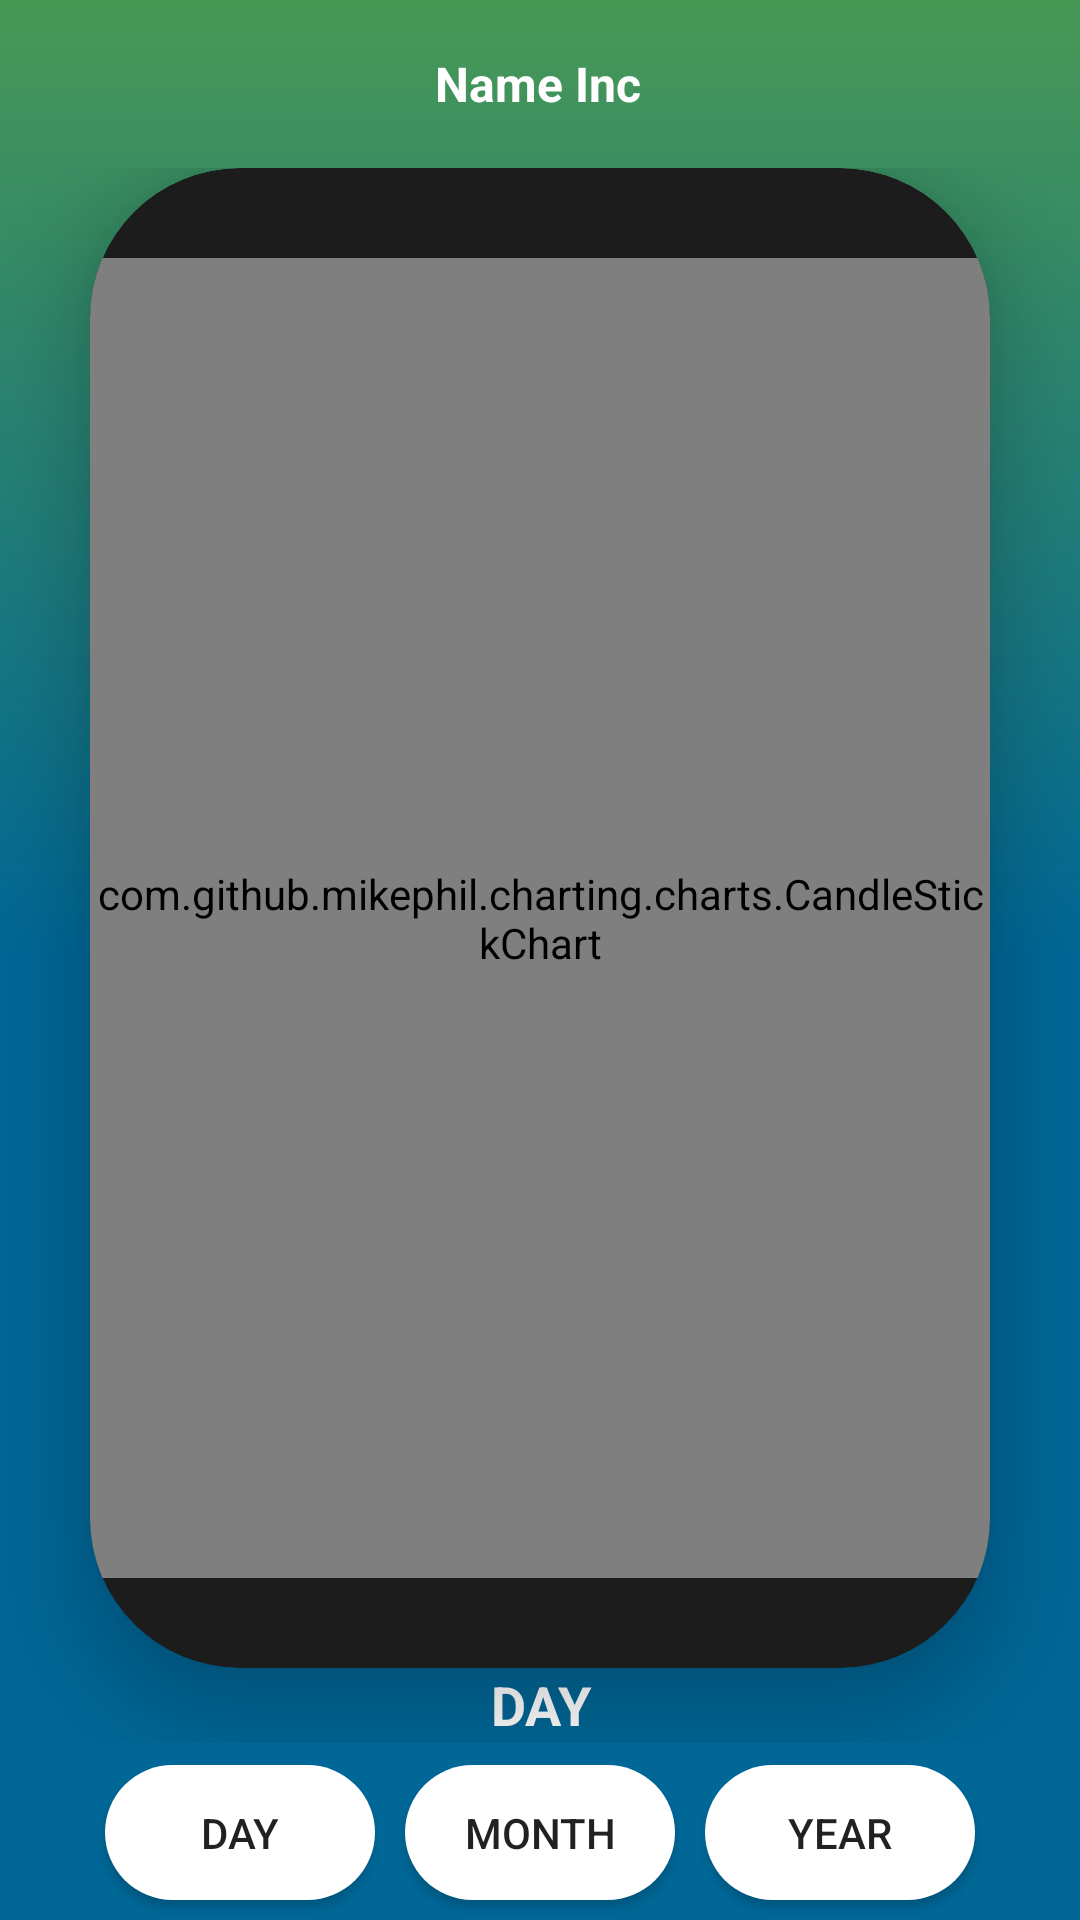

Layout XML and referenced resources for this Android screen:
<!-- AndroidManifest.xml: application theme Theme.AppCompat.Light.NoActionBar -->
<!-- res/layout/fragment_graph.xml -->
<?xml version="1.0" encoding="utf-8"?>
<LinearLayout xmlns:android="http://schemas.android.com/apk/res/android"
    xmlns:tools="http://schemas.android.com/tools"
    android:layout_width="match_parent"
    xmlns:card_view="http://schemas.android.com/apk/res-auto"
    android:orientation="vertical"
    android:weightSum="9"
    android:layout_height="match_parent"
    android:background="@drawable/background_bg"
    tools:context=".GraphFragment">

    <androidx.appcompat.widget.Toolbar
        android:id="@+id/toolbar_graf"
        android:layout_width="match_parent"
        android:layout_height="?attr/actionBarSize"
        android:theme="@style/ToolBar">
        <TextView
            android:id="@+id/name_inc_graf"
            android:layout_width="match_parent"
            android:layout_height="wrap_content"
            android:layout_marginEnd="17dp"
            android:gravity="center"
            android:text="Name Inc"
            android:textStyle="bold"
            android:textColor="@color/colorWhite"
            android:textSize="16dp" />
    </androidx.appcompat.widget.Toolbar>

    <LinearLayout
        android:layout_width="match_parent"
        android:layout_height="525dp"
        android:orientation="vertical">

        <androidx.cardview.widget.CardView
            android:id="@+id/card_view_graph"
            android:backgroundTint="#1c1c1c"
            android:layout_width="300dp"
            android:layout_height="500dp"
            android:layout_gravity="center"
            card_view:cardCornerRadius="50dp"
            card_view:cardElevation="15dp" >

            <com.github.mikephil.charting.charts.CandleStickChart
                android:background="#1c1c1c"
                android:layout_width="match_parent"
                android:layout_height="match_parent"
                android:layout_marginTop="30dp"
                android:layout_marginBottom="30dp"
                android:id="@+id/graph" />
        </androidx.cardview.widget.CardView>
        <TextView
            android:id="@+id/tv_dmy"
            android:layout_width="match_parent"
            android:layout_height="wrap_content"
            android:text="DAY"
            android:textColor="@android:color/white"
            android:gravity="center"
            android:textStyle="bold"
            android:textSize="18sp"/>
    </LinearLayout>

    <LinearLayout
        android:layout_gravity="center"
        android:layout_width="320dp"
        android:layout_height="60dp"

        android:orientation="horizontal">

        <Button
            android:id="@+id/btn_day"
            android:layout_width="90dp"
            android:layout_height="45dp"
            android:background="@drawable/round_corners"
            android:gravity="center"
            android:layout_gravity="center"
            android:layout_marginStart="15dp"
            android:text="@string/tx_day"
            android:elevation="15dp"
            android:textSize="14sp" />
        <Button
            android:id="@+id/btn_month"
            android:layout_width="90dp"
            android:layout_height="45dp"
            android:background="@drawable/round_corners"
            android:layout_gravity="center"
            android:gravity="center"
            android:layout_marginStart="10dp"
            android:text="@string/tx_month"
            android:elevation="15dp"
            android:textSize="14sp" />
        <Button
            android:id="@+id/btn_year"
            android:layout_width="90dp"
            android:layout_height="45dp"
            android:background="@drawable/round_corners"
            android:gravity="center"
            android:layout_gravity="center"
            android:layout_marginStart="10dp"
            android:text="@string/tx_year"
            android:elevation="15dp"
            android:textSize="14sp" />
    </LinearLayout>

</LinearLayout>
<!-- resources referenced by this layout -->
<resources>
  <color name="colorWhite">#fff</color>
  <!-- drawable background_bg (drawable) -->
  <?xml version="1.0" encoding="utf-8"?>
  <shape xmlns:android="http://schemas.android.com/apk/res/android" android:shape="rectangle">
      <gradient
          android:startColor="@color/startColor"
          android:endColor="@color/endColor"
          android:centerColor="@color/centerColor"
          android:type="linear"
          android:angle="90"
          />
  </shape>
  <!-- drawable round_corners (drawable) -->
  <?xml version="1.0" encoding="utf-8"?>
  <shape xmlns:android="http://schemas.android.com/apk/res/android">
  
      <solid android:color="@android:color/white"/>
      <corners
          android:color="@android:color/white"
          android:radius="50dp"
          android:topLeftRadius="50dp"
          android:topRightRadius="50dp">
  
      </corners>
  
  
  </shape>
  <string name="tx_day">DAY</string>
  <string name="tx_month">MONTH</string>
  <string name="tx_year">YEAR</string>
  <style name="ToolBar">
          <item name="android:textColor">@color/colorWhite</item>
          <item name="android:editTextColor">@color/colorWhite</item>
          <item name="android:textColorSecondary">@color/colorWhite</item>
      </style>
  <color name="startColor">#006797</color>
  <color name="endColor">#489855</color>
  <color name="centerColor">#006797</color>
</resources>
